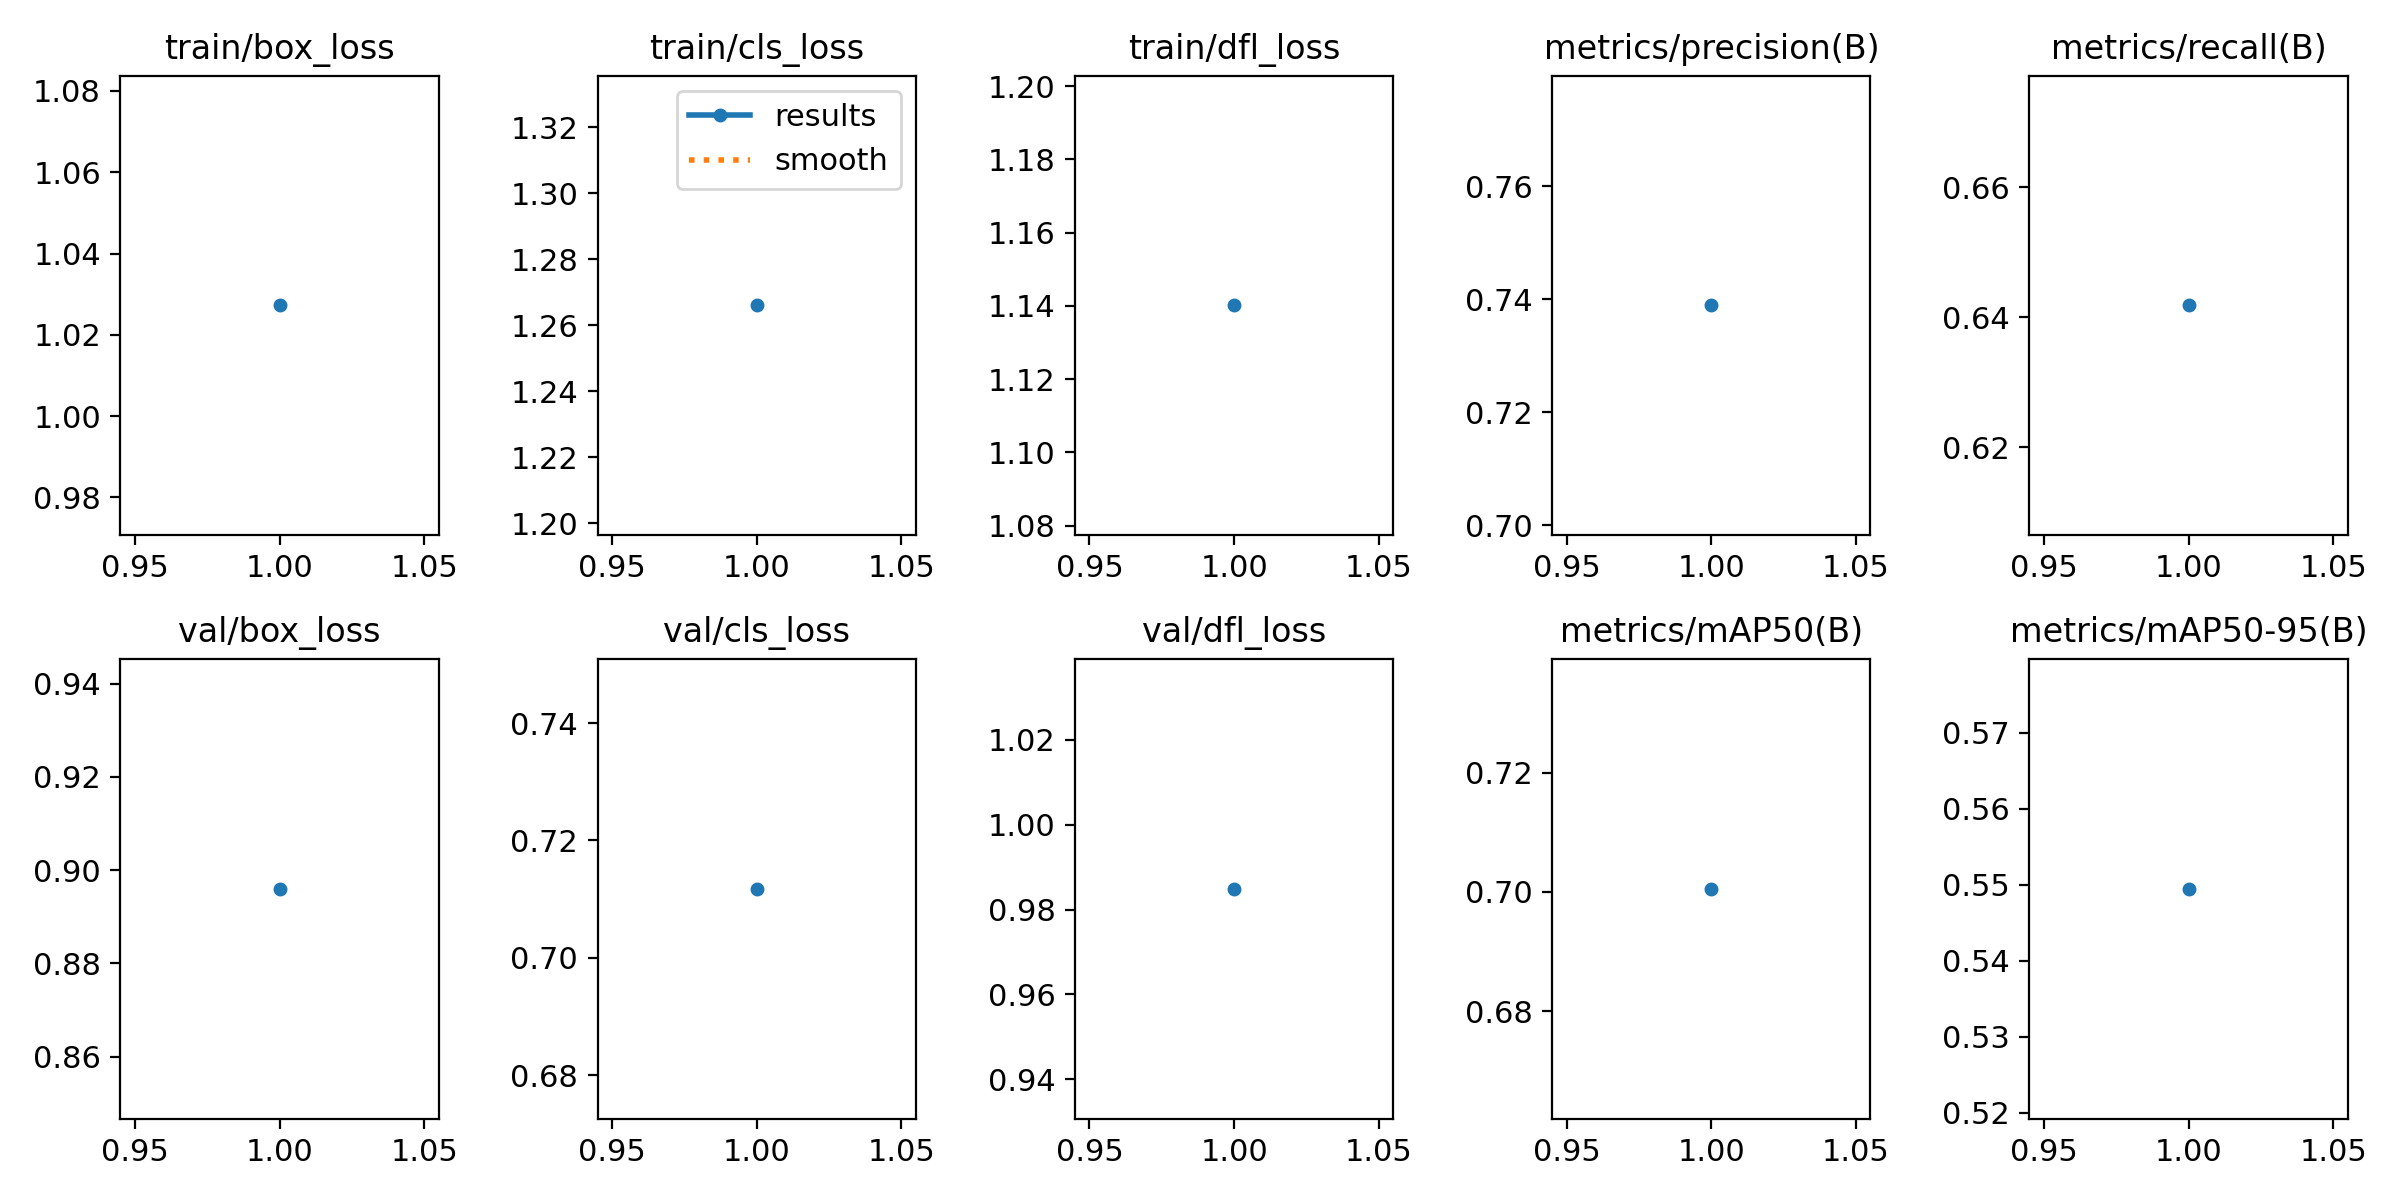

Data behind this chart, as committed beside it:
epoch, time, train/box_loss, train/cls_loss, train/dfl_loss, metrics/precision(B), metrics/recall(B), metrics/mAP50(B), metrics/mAP50-95(B), val/box_loss, val/cls_loss, val/dfl_loss, lr/pg0, lr/pg1, lr/pg2
1, 3.935, 1.027, 1.266, 1.14, 0.7389, 0.6418, 0.7005, 0.5494, 0.896, 0.7117, 0.9849, 4.76e-06, 4.76e-06, 4.76e-06
